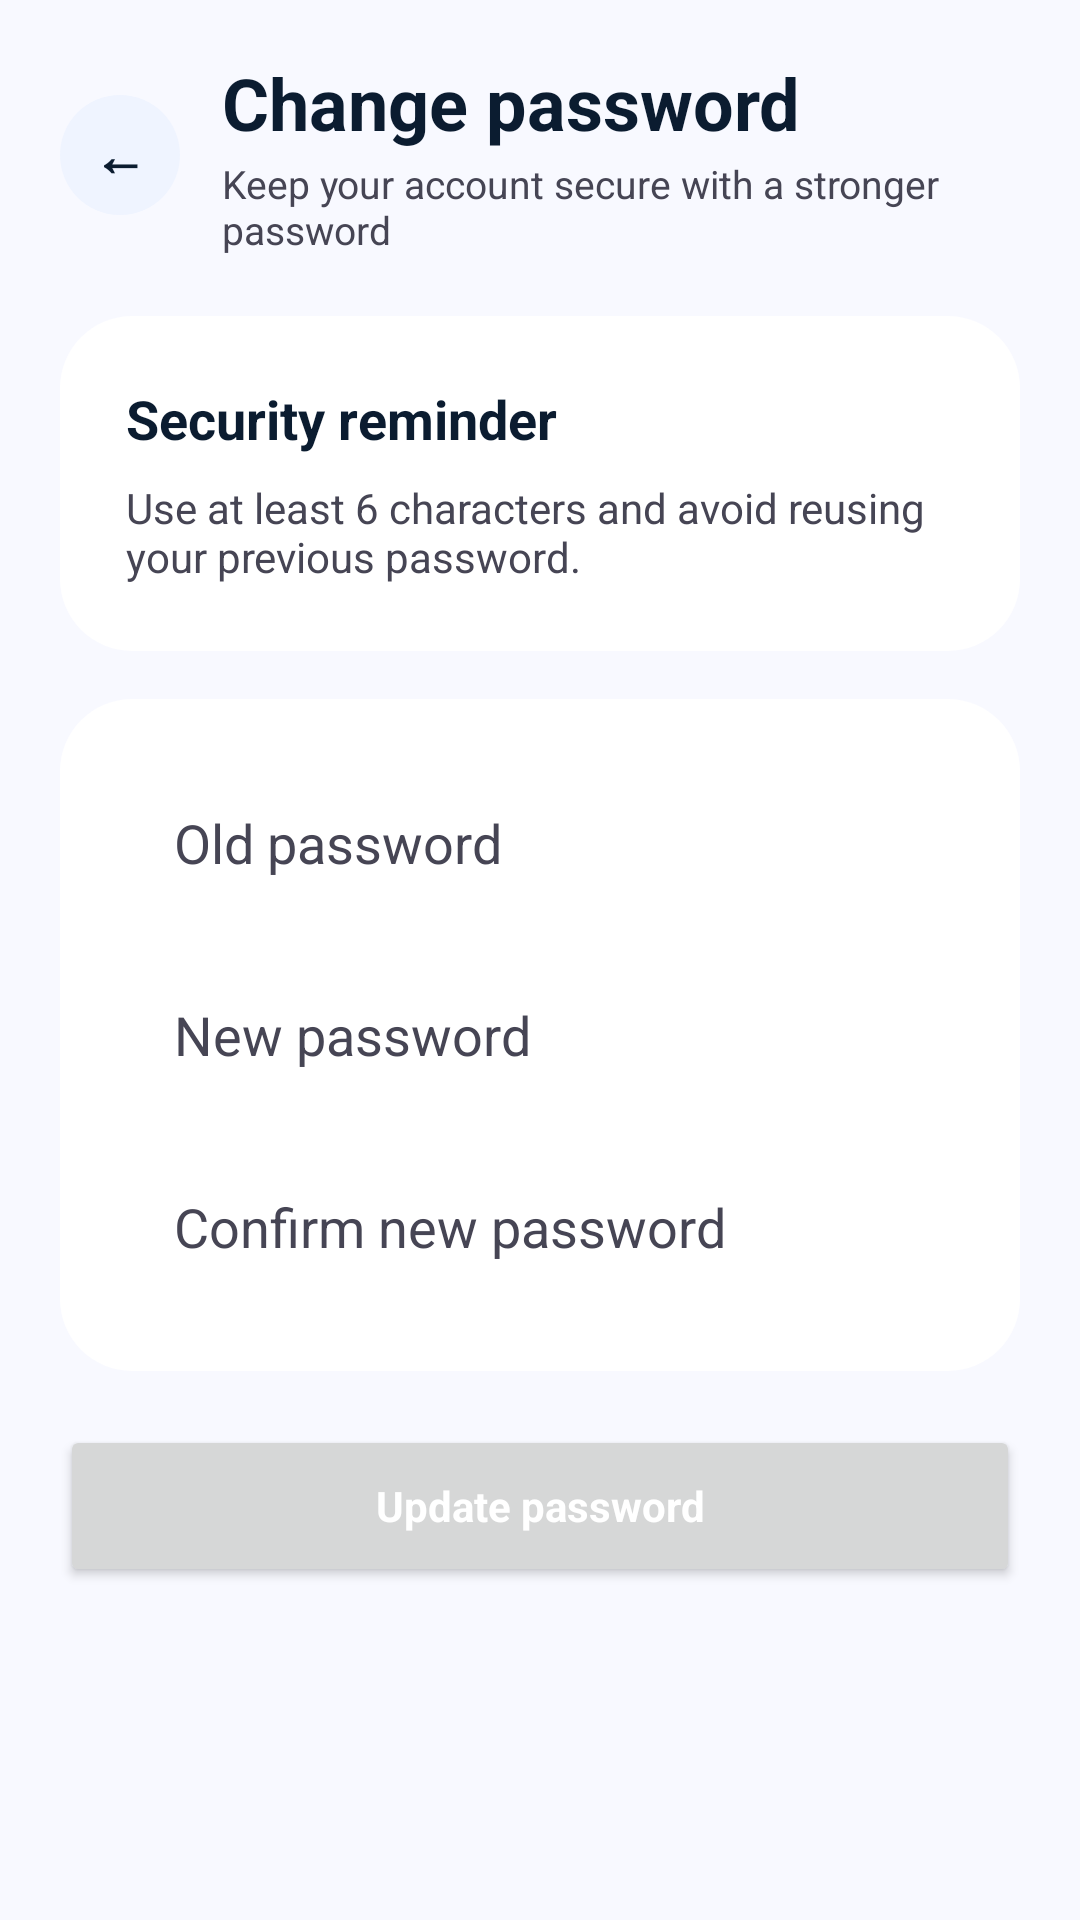

The Android layout XML behind this screen, and the referenced resources:
<!-- AndroidManifest.xml: application theme Theme.FocusLife -->
<!-- res/layout/activity_change_password.xml -->
<?xml version="1.0" encoding="utf-8"?>
<ScrollView xmlns:android="http://schemas.android.com/apk/res/android"
    android:layout_width="match_parent"
    android:layout_height="match_parent"
    android:background="@color/background"
    android:fillViewport="true">

    <LinearLayout
        android:layout_width="match_parent"
        android:layout_height="wrap_content"
        android:orientation="vertical"
        android:paddingStart="20dp"
        android:paddingTop="18dp"
        android:paddingEnd="20dp"
        android:paddingBottom="32dp">

        <LinearLayout
            android:layout_width="match_parent"
            android:layout_height="wrap_content"
            android:gravity="center_vertical"
            android:orientation="horizontal">

            <TextView
                android:id="@+id/btnBack"
                android:layout_width="40dp"
                android:layout_height="40dp"
                android:background="@drawable/bg_card_surface_low"
                android:gravity="center"
                android:text="←"
                android:textColor="@color/on_surface"
                android:textSize="18sp"
                android:textStyle="bold" />

            <LinearLayout
                android:layout_width="0dp"
                android:layout_height="wrap_content"
                android:layout_marginStart="14dp"
                android:layout_weight="1"
                android:orientation="vertical">

                <TextView
                    android:layout_width="wrap_content"
                    android:layout_height="wrap_content"
                    android:text="@string/change_password_title"
                    android:textColor="@color/on_surface"
                    android:textSize="24sp"
                    android:textStyle="bold" />

                <TextView
                    android:layout_width="wrap_content"
                    android:layout_height="wrap_content"
                    android:layout_marginTop="2dp"
                    android:text="@string/password_screen_subtitle"
                    android:textColor="@color/on_surface_variant"
                    android:textSize="13sp" />
            </LinearLayout>
        </LinearLayout>

        <LinearLayout
            android:id="@+id/layoutPasswordInfo"
            android:layout_width="match_parent"
            android:layout_height="wrap_content"
            android:layout_marginTop="20dp"
            android:background="@drawable/bg_card_white"
            android:orientation="vertical"
            android:padding="22dp">

            <TextView
                android:layout_width="wrap_content"
                android:layout_height="wrap_content"
                android:text="@string/password_security_title"
                android:textColor="@color/on_surface"
                android:textSize="18sp"
                android:textStyle="bold" />

            <TextView
                android:layout_width="match_parent"
                android:layout_height="wrap_content"
                android:layout_marginTop="8dp"
                android:text="@string/password_security_message"
                android:textColor="@color/on_surface_variant"
                android:textSize="14sp" />
        </LinearLayout>

        <LinearLayout
            android:id="@+id/layoutGoogleMessage"
            android:layout_width="match_parent"
            android:layout_height="wrap_content"
            android:layout_marginTop="16dp"
            android:background="@drawable/bg_card_white"
            android:orientation="vertical"
            android:padding="22dp"
            android:visibility="gone">

            <TextView
                android:layout_width="wrap_content"
                android:layout_height="wrap_content"
                android:text="@string/password_google_title"
                android:textColor="@color/on_surface"
                android:textSize="18sp"
                android:textStyle="bold" />

            <TextView
                android:layout_width="match_parent"
                android:layout_height="wrap_content"
                android:layout_marginTop="8dp"
                android:text="@string/password_google_hidden"
                android:textColor="@color/on_surface_variant"
                android:textSize="14sp" />
        </LinearLayout>

        <LinearLayout
            android:id="@+id/layoutPasswordForm"
            android:layout_width="match_parent"
            android:layout_height="wrap_content"
            android:layout_marginTop="16dp"
            android:background="@drawable/bg_card_white"
            android:orientation="vertical"
            android:padding="22dp">

            <EditText
                android:id="@+id/edtOldPassword"
                android:layout_width="match_parent"
                android:layout_height="52dp"
                android:background="@drawable/bg_input_surface"
                android:hint="@string/old_password"
                android:inputType="textPassword"
                android:paddingStart="16dp"
                android:paddingEnd="16dp"
                android:textColor="@color/on_surface"
                android:textColorHint="@color/on_surface_variant" />

            <EditText
                android:id="@+id/edtNewPassword"
                android:layout_width="match_parent"
                android:layout_height="52dp"
                android:layout_marginTop="12dp"
                android:background="@drawable/bg_input_surface"
                android:hint="@string/new_password"
                android:inputType="textPassword"
                android:paddingStart="16dp"
                android:paddingEnd="16dp"
                android:textColor="@color/on_surface"
                android:textColorHint="@color/on_surface_variant" />

            <EditText
                android:id="@+id/edtConfirmPassword"
                android:layout_width="match_parent"
                android:layout_height="52dp"
                android:layout_marginTop="12dp"
                android:background="@drawable/bg_input_surface"
                android:hint="@string/confirm_new_password"
                android:inputType="textPassword"
                android:paddingStart="16dp"
                android:paddingEnd="16dp"
                android:textColor="@color/on_surface"
                android:textColorHint="@color/on_surface_variant" />
        </LinearLayout>

        <Button
            android:id="@+id/btnUpdatePassword"
            android:layout_width="match_parent"
            android:layout_height="54dp"
            android:layout_marginTop="18dp"
            android:text="@string/update_password_action"
            android:textAllCaps="false"
            android:textColor="@color/on_primary"
            android:textStyle="bold" />
    </LinearLayout>
</ScrollView>
<!-- resources referenced by this layout -->
<resources>
  <color name="background">#F8F9FF</color>
  <color name="on_primary">#FFFFFF</color>
  <color name="on_surface">#0B1C30</color>
  <color name="on_surface_variant">#464554</color>
  <!-- drawable bg_card_surface_low (drawable) -->
  <?xml version="1.0" encoding="utf-8"?>
  <shape xmlns:android="http://schemas.android.com/apk/res/android" android:shape="rectangle">
      <solid android:color="@color/surface_container_low"/>
      <corners android:radius="24dp"/>
  </shape>
  <!-- drawable bg_card_white (drawable) -->
  <?xml version="1.0" encoding="utf-8"?>
  <shape xmlns:android="http://schemas.android.com/apk/res/android" android:shape="rectangle">
      <solid android:color="@color/surface_container_lowest"/>
      <corners android:radius="24dp"/>
  </shape>
  <string name="change_password_title">Change password</string>
  <string name="confirm_new_password">Confirm new password</string>
  <string name="new_password">New password</string>
  <string name="old_password">Old password</string>
  <string name="password_google_hidden">Password settings are only available for email accounts.</string>
  <string name="password_google_title">Password managed by Google</string>
  <string name="password_screen_subtitle">Keep your account secure with a stronger password</string>
  <string name="password_security_message">Use at least 6 characters and avoid reusing your previous password.</string>
  <string name="password_security_title">Security reminder</string>
  <string name="update_password_action">Update password</string>
  <style name="Theme.FocusLife" parent="Base.Theme.FocusLife" />
  <color name="surface_container_low">#EFF4FF</color>
  <color name="surface_container_lowest">#FFFFFF</color>
  <style name="Base.Theme.FocusLife" parent="Theme.Material3.DayNight.NoActionBar">
          <item name="colorPrimary">@color/primary</item>
          <item name="colorOnPrimary">@color/on_primary</item>
          <item name="colorSecondary">@color/secondary</item>
          <item name="colorError">@color/error</item>
          <item name="android:windowBackground">@color/background</item>
          <item name="windowNoTitle">true</item>
          <item name="windowActionBar">false</item>
          <item name="android:windowFullscreen">true</item>
          <item name="android:windowNoTitle">true</item>
          <item name="android:fontFamily">sans-serif</item>
          <item name="android:windowLightStatusBar">true</item>
          <item name="android:navigationBarColor">@color/surface_container_lowest</item>
      </style>
  <color name="primary">#4648D4</color>
  <color name="secondary">#006C49</color>
  <color name="error">#BA1A1A</color>
</resources>
